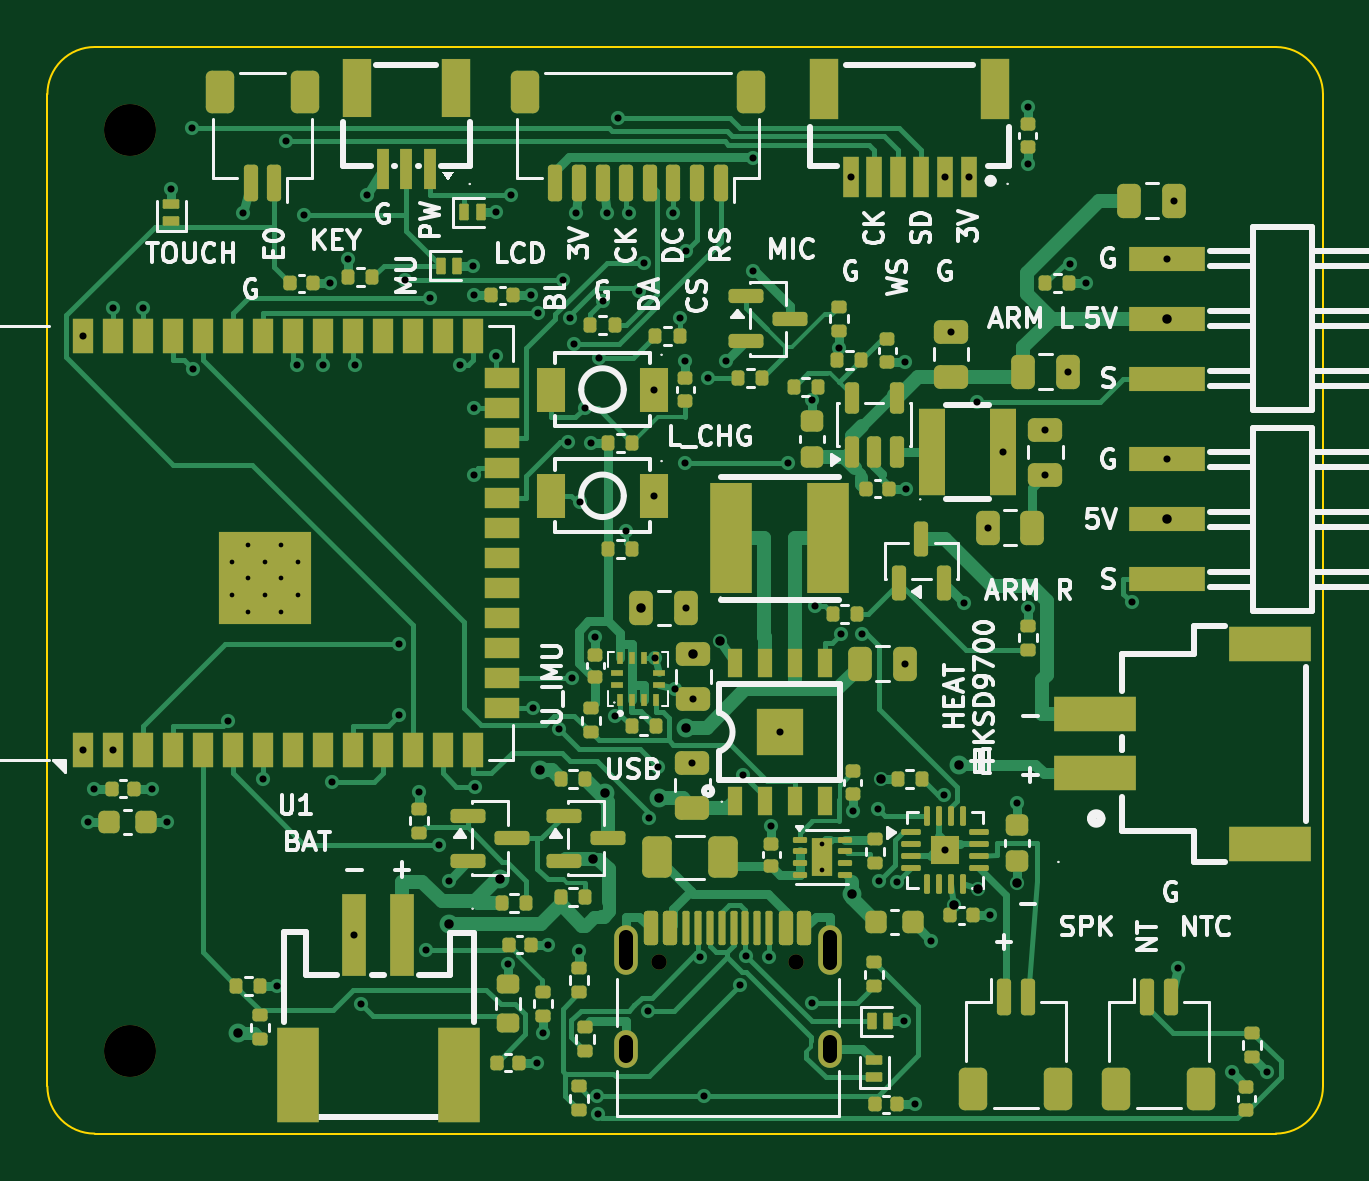
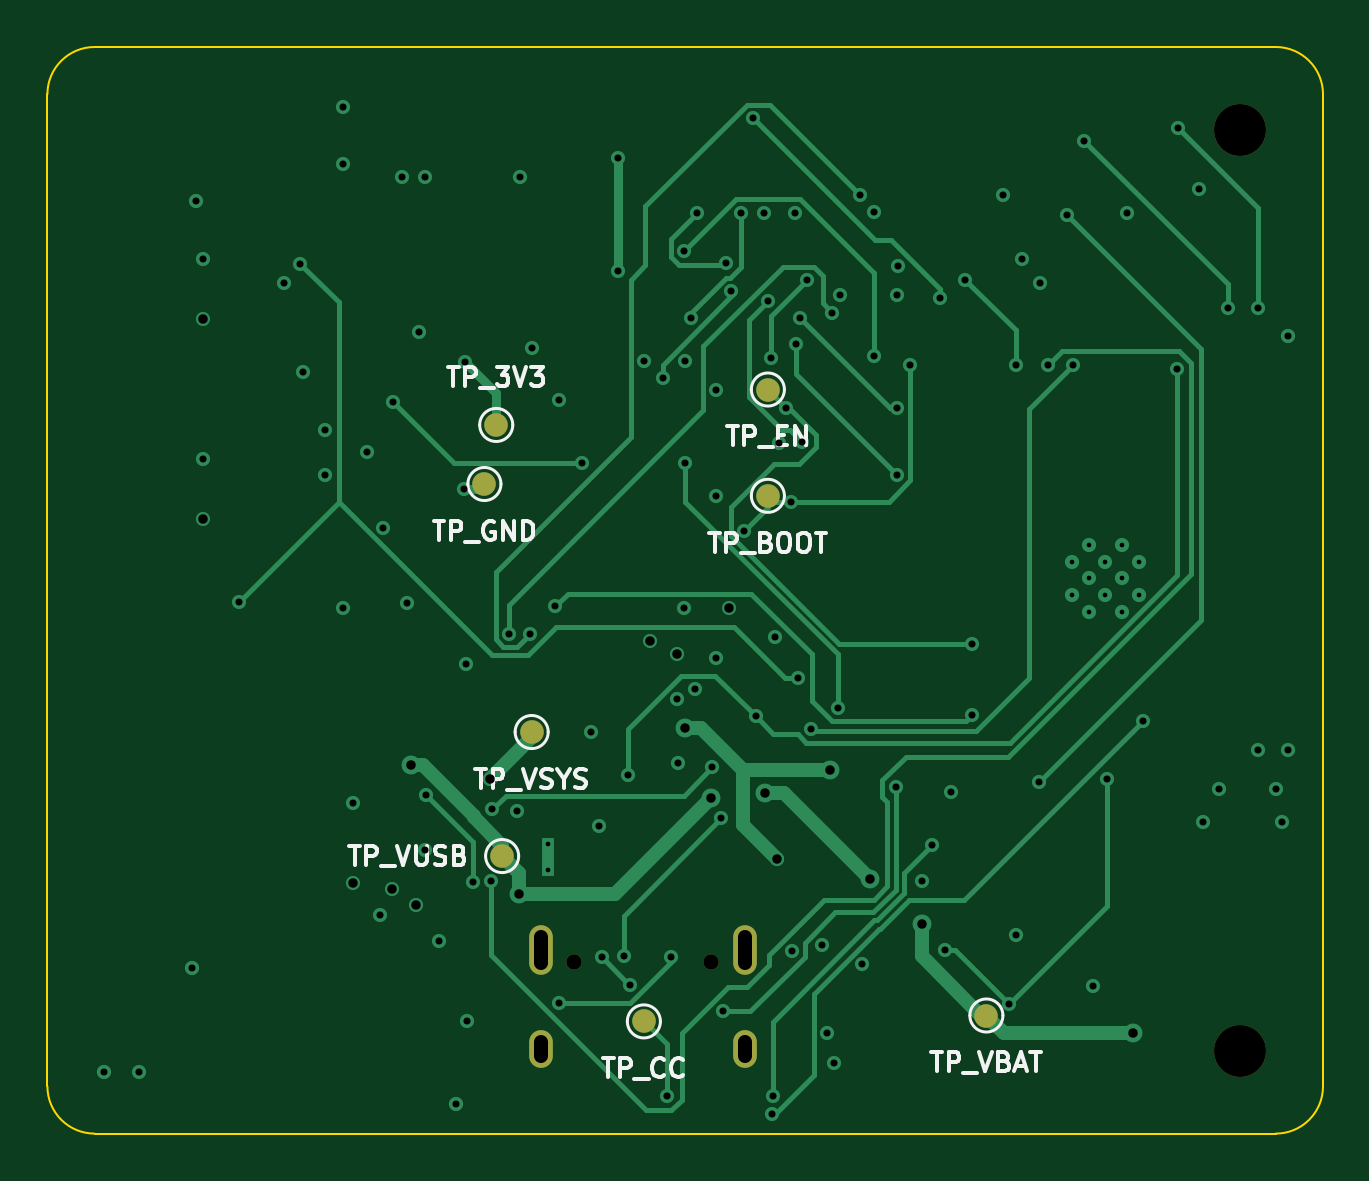
Circuit board: 10 layer files. Board 54.0 x 46.0 mm.
- bottom_copper: plush-toy-v2-A-B_Cu.gbl (17172 bytes)
- bottom_mask: plush-toy-v2-A-B_Mask.gbs (1217 bytes)
- bottom_silk: plush-toy-v2-A-B_Silkscreen.gbo (20227 bytes)
- outline: plush-toy-v2-A-Edge_Cuts.gm1 (907 bytes)
- top_copper: plush-toy-v2-A-F_Cu.gtl (60003 bytes)
- top_mask: plush-toy-v2-A-F_Mask.gts (14804 bytes)
- paste: plush-toy-v2-A-F_Paste.gtp (14577 bytes)
- top_silk: plush-toy-v2-A-F_Silkscreen.gto (81890 bytes)
- drill: plush-toy-v2-A-NPTH.drl (443 bytes)
- drill: plush-toy-v2-A-PTH.drl (3190 bytes)

=== bottom_copper: plush-toy-v2-A-B_Cu.gbl (17172 bytes, source omitted) ===
=== bottom_mask: plush-toy-v2-A-B_Mask.gbs ===
%TF.GenerationSoftware,KiCad,Pcbnew,10.0.6*%
%TF.CreationDate,2026-10-05T08:24:11-07:00*%
%TF.ProjectId,plush-toy-v2-A,706c7573-682d-4746-9f79-2d76322d412e,rev?*%
%TF.SameCoordinates,Original*%
%TF.FileFunction,Soldermask,Bot*%
%TF.FilePolarity,Negative*%
%FSLAX46Y46*%
G04 Gerber Fmt 4.6, Leading zero omitted, Abs format (unit mm)*
G04 Created by KiCad (PCBNEW 10.0.6) date 2026-10-05 08:24:11*
%MOMM*%
%LPD*%
G01*
G04 APERTURE LIST*
%ADD10C,2.200000*%
%ADD11C,0.650000*%
%ADD12O,1.000000X2.100000*%
%ADD13O,1.000000X1.600000*%
%ADD14C,1.000000*%
G04 APERTURE END LIST*
D10*
%TO.C,H2*%
X3500000Y-42500000D03*
%TD*%
%TO.C,H1*%
X3500000Y-3500000D03*
%TD*%
D11*
%TO.C,J_USB*%
X25910000Y-38755000D03*
X31690000Y-38755000D03*
D12*
X24480000Y-38225000D03*
D13*
X24480000Y-42405000D03*
D12*
X33120000Y-38225000D03*
D13*
X33120000Y-42405000D03*
%TD*%
D14*
%TO.C,TP_CC*%
X28750000Y-41250000D03*
%TD*%
%TO.C,TP_VUSB*%
X34750000Y-34250000D03*
%TD*%
%TO.C,TP_GND*%
X35500000Y-18500000D03*
%TD*%
%TO.C,TP_EN*%
X23500000Y-14500000D03*
%TD*%
%TO.C,TP_3V3*%
X35000000Y-16000000D03*
%TD*%
%TO.C,TP_VBAT*%
X14250000Y-41000000D03*
%TD*%
%TO.C,TP_BOOT*%
X23500000Y-19000000D03*
%TD*%
%TO.C,TP_VSYS*%
X33500000Y-29000000D03*
%TD*%
M02*

=== bottom_silk: plush-toy-v2-A-B_Silkscreen.gbo (20227 bytes, source omitted) ===
=== outline: plush-toy-v2-A-Edge_Cuts.gm1 ===
%TF.GenerationSoftware,KiCad,Pcbnew,10.0.6*%
%TF.CreationDate,2026-10-05T08:24:11-07:00*%
%TF.ProjectId,plush-toy-v2-A,706c7573-682d-4746-9f79-2d76322d412e,rev?*%
%TF.SameCoordinates,Original*%
%TF.FileFunction,Profile,NP*%
%FSLAX46Y46*%
G04 Gerber Fmt 4.6, Leading zero omitted, Abs format (unit mm)*
G04 Created by KiCad (PCBNEW 10.0.6) date 2026-10-05 08:24:11*
%MOMM*%
%LPD*%
G01*
G04 APERTURE LIST*
%TA.AperFunction,Profile*%
%ADD10C,0.100000*%
%TD*%
G04 APERTURE END LIST*
D10*
X0Y-2000000D02*
G75*
G02*
X2000000Y0I1999999J1D01*
G01*
X0Y-44000000D02*
X0Y-2000000D01*
X2000000Y0D02*
X52000000Y0D01*
X2000000Y-46000000D02*
G75*
G02*
X0Y-44000000I0J2000000D01*
G01*
X52000000Y0D02*
G75*
G02*
X54000000Y-2000000I0J-2000000D01*
G01*
X52000000Y-46000000D02*
X2000000Y-46000000D01*
X54000000Y-2000000D02*
X54000000Y-44000000D01*
X54000000Y-44000000D02*
G75*
G02*
X52000000Y-46000000I-2000000J0D01*
G01*
M02*

=== top_copper: plush-toy-v2-A-F_Cu.gtl (60003 bytes, source omitted) ===
=== top_mask: plush-toy-v2-A-F_Mask.gts (14804 bytes, source omitted) ===
=== paste: plush-toy-v2-A-F_Paste.gtp (14577 bytes, source omitted) ===
=== top_silk: plush-toy-v2-A-F_Silkscreen.gto (81890 bytes, source omitted) ===
=== drill: plush-toy-v2-A-NPTH.drl ===
M48
; DRILL file KiCad 10.0.6 date 2026-10-05T08:24:12
; FORMAT={-:-/ absolute / metric / decimal}
; #@! TF.CreationDate,2026-10-05T08:24:12-07:00
; #@! TF.GenerationSoftware,Kicad,Pcbnew,10.0.6
; #@! TF.FileFunction,NonPlated,1,4,NPTH
FMAT,2
METRIC
; #@! TA.AperFunction,NonPlated,NPTH,ComponentDrill
T1C0.650
; #@! TA.AperFunction,NonPlated,NPTH,ComponentDrill
T2C2.200
%
G90
G05
T1
X25.91Y-38.755
X31.69Y-38.755
T2
X3.5Y-3.5
X3.5Y-42.5
M30

=== drill: plush-toy-v2-A-PTH.drl ===
M48
; DRILL file KiCad 10.0.6 date 2026-10-05T08:24:12
; FORMAT={-:-/ absolute / metric / decimal}
; #@! TF.CreationDate,2026-10-05T08:24:12-07:00
; #@! TF.GenerationSoftware,Kicad,Pcbnew,10.0.6
; #@! TF.FileFunction,Plated,1,4,PTH
FMAT,2
METRIC
; #@! TA.AperFunction,Plated,PTH,ComponentDrill
T1C0.200
; #@! TA.AperFunction,Plated,PTH,ViaDrill
T2C0.300
; #@! TA.AperFunction,Plated,PTH,ViaDrill
T3C0.400
; #@! TA.AperFunction,Plated,PTH,ComponentDrill
T4C0.600
%
G90
G05
T1
X7.81Y-21.8
X7.81Y-23.2
X8.51Y-21.1
X8.51Y-22.5
X8.51Y-23.9
X9.21Y-21.8
X9.21Y-23.2
X9.91Y-21.1
X9.91Y-22.5
X9.91Y-23.9
X10.61Y-21.8
X10.61Y-23.2
X32.8Y-33.75
X32.8Y-34.85
T2
X1.49Y-12.25
X1.49Y-29.75
X1.725Y-32.8
X1.99Y-31.4
X2.76Y-11.046
X2.76Y-29.75
X4.03Y-11.036
X4.41Y-31.4
X5.075Y-32.8
X5.25Y-6.0
X6.13Y-3.431
X6.166Y-13.631
X7.633Y-28.535
X8.291Y-7.012
X9.138Y-30.967
X9.73Y-39.75
X10.097Y-3.983
X10.586Y-13.458
X10.857Y-7.113
X11.65Y-13.464
X11.96Y-10.0
X12.028Y-31.119
X12.74Y-8.98
X13.0Y-37.6
X13.008Y-13.455
X13.293Y-40.513
X13.536Y-6.279
X14.868Y-25.264
X14.87Y-28.294
X15.153Y-9.855
X15.75Y-31.52
X16.02Y-38.244
X16.201Y-10.613
X16.572Y-33.793
X16.983Y-35.291
X17.472Y-13.461
X18.0Y-9.25
X18.04Y-10.5
X18.041Y-18.112
X18.047Y-15.285
X18.089Y-31.332
X19.0Y-7.0
X19.005Y-13.097
X19.5Y-38.825
X19.611Y-6.252
X20.46Y-10.5
X20.539Y-27.985
X20.71Y-43.0
X20.781Y-11.248
X21.0Y-41.73
X21.21Y-38.0
X21.673Y-28.86
X21.826Y-9.855
X22.04Y-16.717
X22.135Y-11.473
X22.206Y-26.715
X22.309Y-12.576
X22.362Y-7.021
X22.5Y-38.27
X22.542Y-19.258
X22.738Y-15.299
X23.02Y-16.75
X23.2Y-24.99
X23.283Y-44.389
X23.305Y-45.179
X23.354Y-13.179
X23.513Y-10.76
X23.678Y-7.022
X24.015Y-28.339
X24.148Y-3.022
X24.502Y-20.472
X24.622Y-7.019
X25.045Y-10.342
X25.263Y-9.133
X25.405Y-40.798
X25.467Y-32.656
X25.68Y-14.5
X25.68Y-19.0
X25.702Y-25.872
X25.847Y-30.488
X26.5Y-7.013
X26.581Y-27.199
X26.76Y-11.46
X26.99Y-17.608
X27.0Y-13.29
X27.047Y-8.63
X27.05Y-23.75
X27.3Y-30.3
X27.35Y-27.6
X27.613Y-38.504
X27.789Y-44.388
X27.949Y-14.0
X28.733Y-13.291
X29.339Y-39.695
X29.434Y-30.808
X29.591Y-38.487
X29.853Y-4.686
X29.853Y-9.469
X30.537Y-38.516
X30.65Y-32.99
X31.0Y-29.0
X31.361Y-17.608
X32.35Y-14.925
X32.358Y-40.471
X32.508Y-23.684
X33.5Y-12.73
X33.591Y-24.855
X34.0Y-5.495
X34.1Y-32.36
X34.47Y-24.843
X35.159Y-32.267
X35.215Y-35.29
X35.982Y-35.331
X36.25Y-41.25
X36.3Y-26.1
X36.31Y-13.33
X36.36Y-18.7
X36.71Y-44.75
X37.406Y-37.831
X37.952Y-31.681
X38.0Y-5.495
X38.0Y-34.0
X38.25Y-12.05
X38.791Y-23.517
X39.0Y-5.495
X39.369Y-15.037
X39.8Y-20.35
X39.91Y-36.75
X40.45Y-17.15
X41.05Y-32.025
X41.5Y-2.54
X41.5Y-4.96
X41.5Y-23.77
X42.25Y-16.2
X42.25Y-18.1
X43.2Y-13.75
X43.293Y-9.177
X43.98Y-10.0
X45.9Y-23.503
X47.405Y-8.96
X47.405Y-17.46
X47.7Y-6.5
X47.859Y-38.988
X50.137Y-43.407
X51.613Y-43.373
T3
X8.057Y-41.761
X16.996Y-37.13
X19.177Y-35.213
X20.856Y-30.604
X23.112Y-34.363
X23.603Y-31.573
X25.15Y-23.75
X25.899Y-31.791
X27.021Y-28.811
X27.35Y-25.7
X28.477Y-25.157
X34.049Y-35.861
X35.27Y-31.0
X38.4Y-36.302
X38.593Y-30.404
X39.411Y-35.645
X41.05Y-35.375
X47.405Y-11.5
X47.405Y-20.0
T4
X24.48Y-37.675G85X24.48Y-38.775
G05
X24.48Y-42.105G85X24.48Y-42.705
G05
X33.12Y-37.675G85X33.12Y-38.775
G05
X33.12Y-42.105G85X33.12Y-42.705
G05
M30
